Run: headless pygame with SDL's dummy video driver; simulated clock (each Clock.tick advances the game by its frame time, no real sleeping); random seed 0; keys injected as events and as key.get_pressed() state; no mouse input.
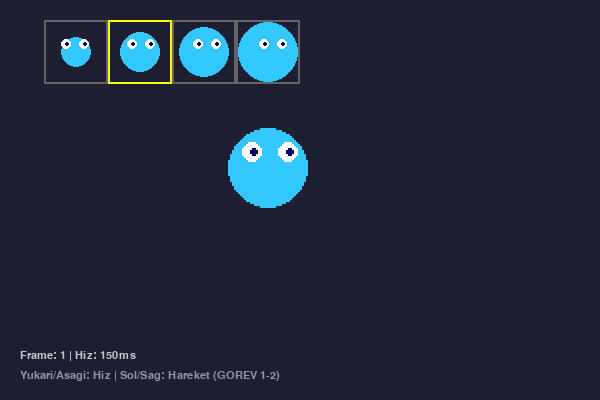
Frame 1 of 4 · flips 1–60 · no input
Frame 2 of 4 · flips 61–180 · tapped SPACE, RETURN · held RIGHT (→), D · screen unchanged from frame 1, image omitted
Frame 3 of 4 · flips 181–300 · held DOWN (↓), S · screen unchanged from frame 2, image omitted
Frame 4 of 4 · flips 301–420 · held LEFT (←), A, UP (↑), W · screen unchanged from frame 3, image omitted

The pygame program that drew these frames:

"""
Lab 08 - Calisma 1 Baslangic Kodu
Sprite Sheet Frame Kesme ve Basit Animasyon

Bu dosya Lab 08 foyu ile birlikte kullanilir.
"GOREV" isaretli bolgeleri tamamlayin.

Ogrenilecek kavramlar:
- Programatik sprite sheet olusturma
- subsurface ile frame kesme
- Zamana bagli frame degisimi (animasyon)

Lab: 08 - Animasyon ve Zamanlayicilar
Calisma: 1 - Sprite Sheet Frame Kesme ve Basit Animasyon

Calistirma: uv run python calisma1.py
"""

# --- Lab foyundeki ornek kod ---

import pygame
import math

pygame.init()
ekran = pygame.display.set_mode((600, 400))
pygame.display.set_caption("Sprite Sheet Animasyon")
saat = pygame.time.Clock()

# Programatik sprite sheet olustur (4 frame, 64x64 piksel)
FRAME_W, FRAME_H = 64, 64
FRAME_SAYISI = 4
sheet = pygame.Surface((FRAME_W * FRAME_SAYISI, FRAME_H))
sheet.fill((0, 0, 0))
sheet.set_colorkey((0, 0, 0))

for i in range(FRAME_SAYISI):
    x = i * FRAME_W
    # Her frame'de farkli boyutta daire (nabiz efekti)
    yaricap = 15 + i * 5
    pygame.draw.circle(sheet, (50, 200, 255), (x + 32, 32), yaricap)
    # Goz pozisyonlari frame'e gore degisir
    goz_x = 22 + i * 2
    pygame.draw.circle(sheet, (255, 255, 255), (x + goz_x, 24), 5)
    pygame.draw.circle(sheet, (255, 255, 255), (x + goz_x + 18, 24), 5)
    pygame.draw.circle(sheet, (0, 0, 100), (x + goz_x + 1, 24), 2)
    pygame.draw.circle(sheet, (0, 0, 100), (x + goz_x + 19, 24), 2)

# subsurface ile frame'leri kes
frameler = []
for i in range(FRAME_SAYISI):
    cerceve = sheet.subsurface(pygame.Rect(i * FRAME_W, 0, FRAME_W, FRAME_H))
    frameler.append(cerceve)

# Animasyon degiskenleri
aktif_frame = 0
animasyon_hizi = 150  # milisaniye
son_guncelleme = pygame.time.get_ticks()
karakter_x, karakter_y = 268, 168

# GOREV 2: Hareket durumu icin degisken
# Ipucu: hareket_ediyor = False

# GOREV 3: Ping-pong animasyon icin yon degiskeni
# Ipucu: yon = 1  # 1: ileri, -1: geri

calistir = True
while calistir:
    for olay in pygame.event.get():
        if olay.type == pygame.QUIT:
            calistir = False

        # GOREV 1: Animasyon hizi kontrolu
        # Yukari/Asagi ok tuslari ile animasyon_hizi degerini
        # 50-500ms araliginda degistirin.
        # Ipucu:
        #   elif olay.type == pygame.KEYDOWN:
        #       if olay.key == pygame.K_UP:
        #           animasyon_hizi = max(50, animasyon_hizi - 25)
        #       elif olay.key == pygame.K_DOWN:
        #           animasyon_hizi = min(500, animasyon_hizi + 25)

    # GOREV 2: Sol/Sag ok tuslari ile yatay hareket
    # Karakter hareket ederken animasyon calsin,
    # durdigunda yalnizca ilk frame gosterilsin.
    # Ipucu:
    #   tuslar = pygame.key.get_pressed()
    #   hareket_ediyor = False
    #   if tuslar[pygame.K_LEFT]:
    #       karakter_x -= 4
    #       hareket_ediyor = True
    #   if tuslar[pygame.K_RIGHT]:
    #       karakter_x += 4
    #       hareket_ediyor = True

    # Zamana bagli frame degisimi
    simdi = pygame.time.get_ticks()
    if simdi - son_guncelleme >= animasyon_hizi:
        # GOREV 3: Ping-pong animasyon
        # Frame sirasi: 0->1->2->3->2->1->0 seklinde
        # ileri-geri donsun.
        # Ipucu:
        #   aktif_frame += yon
        #   if aktif_frame >= FRAME_SAYISI - 1:
        #       yon = -1
        #   elif aktif_frame <= 0:
        #       yon = 1

        # Normal dongusal animasyon (GOREV 3 yapilinca bu satir kaldirilir)
        aktif_frame = (aktif_frame + 1) % FRAME_SAYISI

        son_guncelleme = simdi

    # GOREV 2: Hareket etmiyorsa ilk frame'i goster
    # Ipucu:
    #   if not hareket_ediyor:
    #       aktif_frame = 0

    ekran.fill((30, 30, 50))

    # Sprite sheet onizleme (ust kisim)
    ekran.blit(sheet, (44, 20))
    for i in range(FRAME_SAYISI):
        renk = (255, 255, 0) if i == aktif_frame else (100, 100, 100)
        pygame.draw.rect(ekran, renk,
                         (44 + i * FRAME_W, 20, FRAME_W, FRAME_H), 2)

    # Aktif frame'i buyuk ciz
    buyuk = pygame.transform.scale(frameler[aktif_frame], (128, 128))
    ekran.blit(buyuk, (karakter_x - 64, karakter_y - 64))

    font = pygame.font.SysFont("Arial", 16)
    bilgi = font.render(f"Frame: {aktif_frame} | Hiz: {animasyon_hizi}ms",
                        True, (200, 200, 200))
    ekran.blit(bilgi, (20, 350))

    gorev_bilgi = font.render(
        "Yukari/Asagi: Hiz | Sol/Sag: Hareket (GOREV 1-2)",
        True, (150, 150, 170))
    ekran.blit(gorev_bilgi, (20, 370))

    pygame.display.flip()
    saat.tick(60)

pygame.quit()


"""
BEKLENEN CIKTI (temel kod):
----------------------------
600x400 piksel boyutunda koyu pencere acilir.
Ust kisimda 4 frame'lik sprite sheet onizlemesi gorulur.
Aktif frame sari cerceve ile isaretlenir.
Ortada buyutulmus karakter animasyonu oynar.

Frame'ler otomatik olarak 0->1->2->3->0 seklinde doner.
Ekranda aktif frame numarasi ve animasyon hizi gosterilir.

GOREV tamamlandiktan sonra:
Yukari/Asagi ok tuslari ile animasyon hizi degisir (50-500ms).
Sol/Sag ok tuslari ile karakter yatay hareket eder.
Hareket ederken animasyon calar, durunda ilk frame gosterilir.
Ping-pong modu ile frame'ler ileri-geri doner.
"""
